Image classification data set "beans_data" (GarsonWw/resnet-garson on GitHub). Class labels (2): no pod, pod.

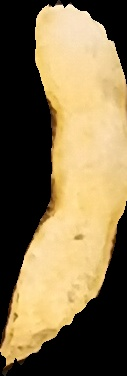
Label: no pod

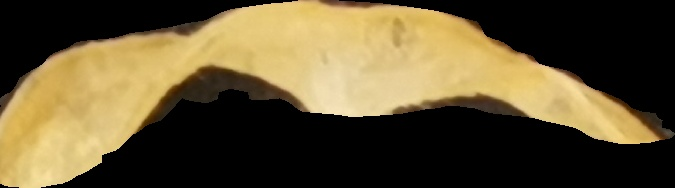
Label: pod

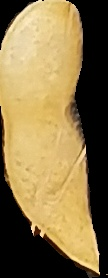
Label: no pod

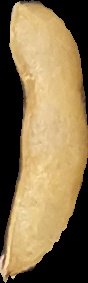
Label: pod

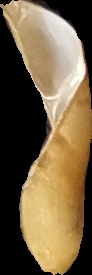
Label: no pod

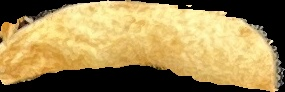
Label: pod
